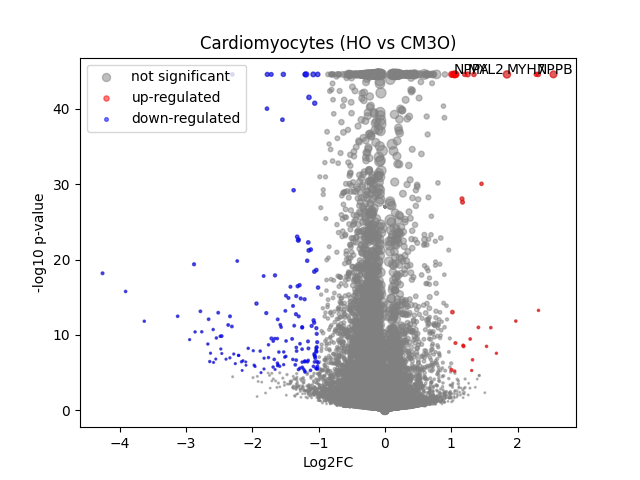

The file beside this chart, header and first rows:
	gene	expression_1	expression_2	log2FC	-log10 p-val	significant
0	MIR1302-2HG	0.0001289	-4.726462e-08	-0.1749	0.4985	0
1	FAM138A	-3.8882717e-08	-4.726462e-08	-1.2124828e-05	26.99	0
2	OR4F5	-3.8882717e-08	-4.726462e-08	-1.2124828e-05	26.99	0
3	AL627309.1	0.001631	0.001929	0.1545	0.1431	0
4	AL627309.3	0.0008308	0.0002464	-0.5547	0.5268	0
5	AL627309.2	-3.8882717e-08	-4.726462e-08	-1.2124828e-05	26.99	0
6	AL627309.5	0.02487	0.02205	-0.1661	0.628	0
7	AL627309.4	0.001182	0.001094	-0.05915	0.0527	0
8	AP006222.2	0.0009301	0.001066	0.09839	0.1094	0
9	AL732372.1	-3.8882717e-08	-4.726462e-08	-1.2124828e-05	26.99	0
10	OR4F29	-3.8882717e-08	-4.726462e-08	-1.2124828e-05	26.99	0
11	AC114498.1	0.0001199	-4.726462e-08	-0.1635	0.4985	0
12	OR4F16	-3.8882717e-08	-4.726462e-08	-1.2124828e-05	26.99	0
13	AL669831.2	0.0008509	0.001432	0.3942	0.4978	0
14	LINC01409	0.08353	0.06353	-0.3894	5.571	0
15	FAM87B	8.931698e-05	0.0003444	0.3035	0.46	0
16	LINC01128	0.1699	0.1519	-0.1606	2.555	0
17	LINC00115	0.01464	0.01115	-0.365	1.249	0
18	FAM41C	0.008749	0.01013	0.1914	0.4655	0
19	AL645608.6	0.0002277	0.0001084	-0.1474	0.2682	0
20	AL645608.2	0.005933	0.003159	-0.7373	1.825	0
21	AL645608.4	0.001194	0.001617	0.254	0.3099	0
22	LINC02593	0.05077	0.04476	-0.178	1.104	0
23	SAMD11	0.243	0.2557	0.07292	1.02	0
24	NOC2L	0.2506	0.2468	-0.02151	0.2185	0
25	KLHL17	0.01526	0.01496	-0.0265	0.05683	0
26	PLEKHN1	0.001377	0.001543	0.09776	0.1076	0
27	PERM1	0.001541	0.001639	0.05448	0.05595	0
28	AL645608.7	0.0005469	0.001262	0.548	0.8942	0
29	HES4	0.2411	0.2597	0.1065	1.836	0
30	ISG15	0.2415	0.2593	0.1021	1.854	0
31	AL645608.1	-3.8882717e-08	-4.726462e-08	-1.2124828e-05	26.99	0
32	AGRN	0.08957	0.08827	-0.02086	0.1095	0
33	AL645608.5	-3.8882717e-08	-4.726462e-08	-1.2124828e-05	26.99	0
34	AL645608.8	-3.8882717e-08	-4.726462e-08	-1.2124828e-05	26.99	0
35	RNF223	7.631164e-05	0.0002402	0.2045	0.4215	0
36	C1orf159	0.01713	0.01645	-0.0548	0.1294	0
37	AL390719.3	0.0006003	0.000189	-0.4286	0.7517	0
38	LINC01342	-3.8882717e-08	-4.726462e-08	-1.2124828e-05	26.99	0
39	AL390719.2	-3.8882717e-08	-4.726462e-08	-1.2124828e-05	26.99	0
40	TTLL10-AS1	-3.8882717e-08	-4.726462e-08	-1.2124828e-05	26.99	0
41	TTLL10	-3.8882717e-08	0.0003599	0.4435	0.7002	0
42	TNFRSF18	0.0006169	4.366343e-05	-0.6315	0.5745	0
43	TNFRSF4	0.0006558	7.604435e-05	-0.6218	1.225	0
44	SDF4	0.515	0.5026	-0.03488	0.7325	0
45	B3GALT6	0.1767	0.1754	-0.01025	0.07794	0
46	C1QTNF12	0.005732	0.003784	-0.493	1.137	0
47	AL162741.1	0.0006998	0.0003066	-0.3795	0.5831	0
48	UBE2J2	0.3132	0.2964	-0.07922	1.534	0
49	LINC01786	0.001251	0.001035	-0.1458	0.1532	0
50	SCNN1D	0.005579	0.003998	-0.3964	0.6776	0
51	ACAP3	0.06689	0.06365	-0.07068	0.3887	0
52	PUSL1	0.08777	0.08672	-0.01715	0.08894	0
53	INTS11	0.1563	0.154	-0.02077	0.1511	0
54	AL139287.1	0.000123	0.0001213	-0.002131	0.003336	0
55	CPTP	0.07612	0.08232	0.1116	0.8424	0
56	TAS1R3	0.0006977	0.0002566	-0.434	0.7322	0
57	DVL1	0.04641	0.05476	0.2343	1.819	0
58	MXRA8	0.0369	0.02961	-0.3086	1.891	0
59	AURKAIP1	1.045	1.063	0.02459	1.046	0
... 36,541 more rows
